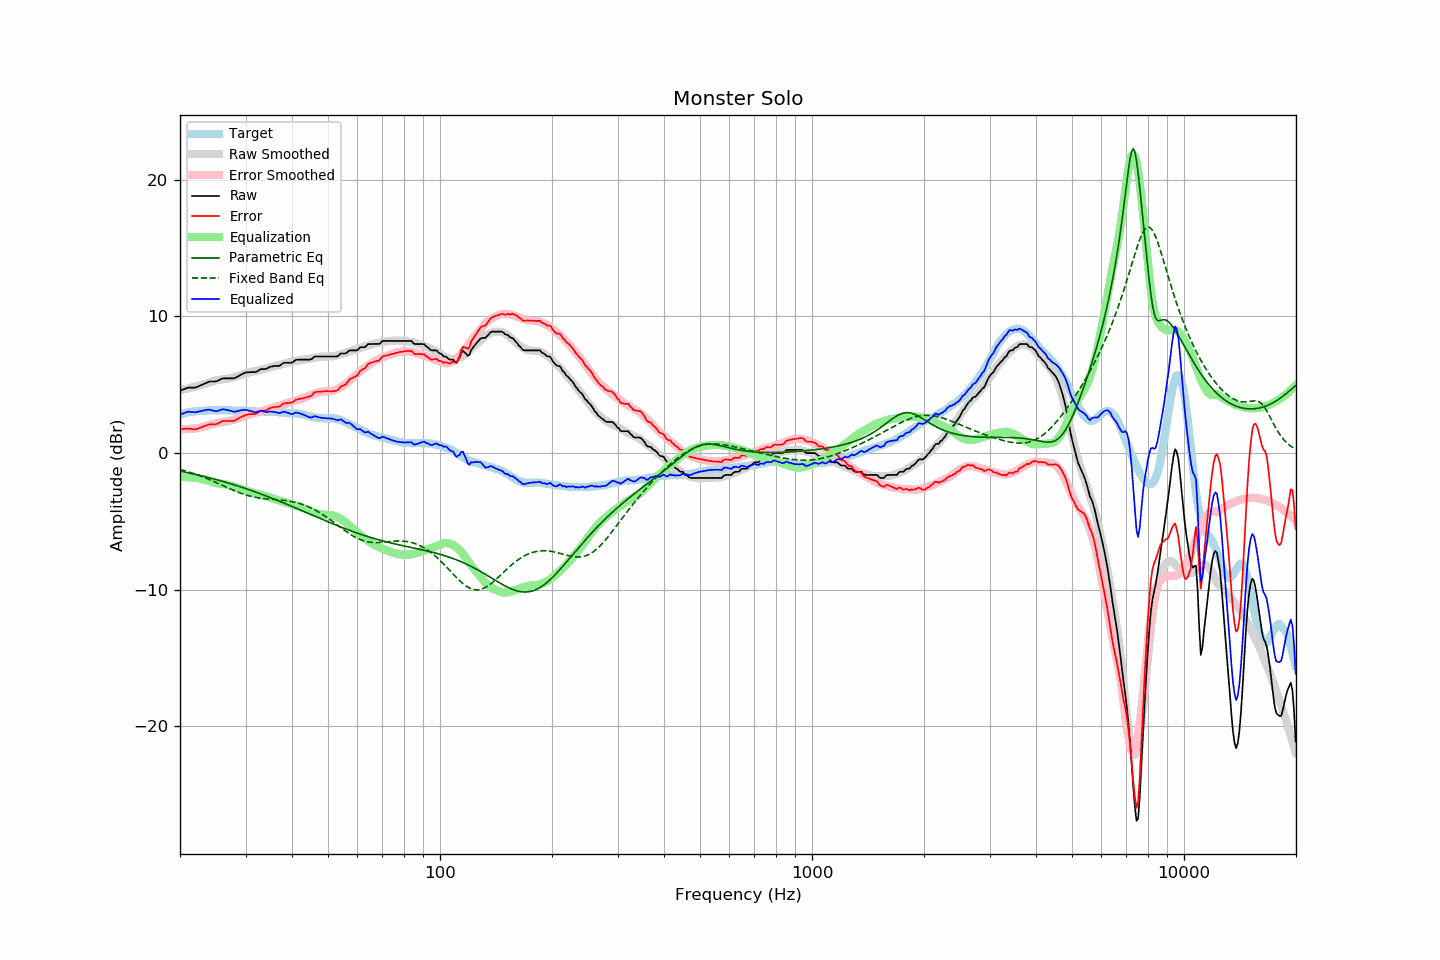

The file beside this chart, header and first rows:
frequency, raw, error, smoothed, error_smoothed, equalization, parametric_eq, fixed_band_eq, equalized_raw, equalized_smoothed, target
20.00, 4.56, 1.74, 4.60, 1.76, -1.76, -1.32, -1.19, 2.80, 2.84, 2.82
20.20, 4.61, 1.75, 4.62, 1.76, -1.76, -1.34, -1.23, 2.85, 2.87, 2.86
20.40, 4.65, 1.76, 4.65, 1.75, -1.75, -1.36, -1.26, 2.90, 2.89, 2.89
20.61, 4.70, 1.78, 4.67, 1.75, -1.75, -1.39, -1.29, 2.95, 2.92, 2.91
20.81, 4.75, 1.79, 4.70, 1.76, -1.76, -1.41, -1.33, 2.99, 2.94, 2.96
21.02, 4.79, 1.79, 4.73, 1.76, -1.76, -1.44, -1.36, 3.03, 2.97, 3.00
21.23, 4.79, 1.78, 4.76, 1.77, -1.77, -1.46, -1.40, 3.02, 2.99, 3.01
21.44, 4.79, 1.76, 4.79, 1.78, -1.78, -1.49, -1.44, 3.01, 3.01, 3.03
21.66, 4.79, 1.74, 4.82, 1.79, -1.79, -1.52, -1.48, 3.00, 3.03, 3.05
21.87, 4.79, 1.73, 4.85, 1.80, -1.80, -1.54, -1.52, 2.99, 3.04, 3.06
22.09, 4.81, 1.75, 4.88, 1.82, -1.82, -1.57, -1.56, 2.99, 3.06, 3.07
22.31, 4.86, 1.80, 4.91, 1.84, -1.84, -1.60, -1.60, 3.02, 3.07, 3.07
22.54, 4.91, 1.83, 4.94, 1.86, -1.86, -1.62, -1.64, 3.05, 3.08, 3.08
22.76, 4.96, 1.87, 4.98, 1.88, -1.88, -1.65, -1.69, 3.08, 3.09, 3.09
22.99, 5.01, 1.92, 5.01, 1.91, -1.91, -1.68, -1.73, 3.10, 3.10, 3.09
23.22, 5.06, 1.96, 5.04, 1.94, -1.94, -1.71, -1.78, 3.12, 3.11, 3.10
23.45, 5.12, 2.01, 5.08, 1.97, -1.97, -1.74, -1.83, 3.15, 3.11, 3.11
23.69, 5.17, 2.05, 5.12, 2.00, -2.00, -1.77, -1.87, 3.17, 3.12, 3.12
23.92, 5.22, 2.09, 5.16, 2.04, -2.04, -1.80, -1.92, 3.18, 3.12, 3.13
24.16, 5.24, 2.10, 5.20, 2.08, -2.08, -1.83, -1.97, 3.16, 3.13, 3.14
24.40, 5.24, 2.09, 5.24, 2.11, -2.11, -1.86, -2.02, 3.13, 3.13, 3.15
24.65, 5.24, 2.10, 5.28, 2.15, -2.15, -1.89, -2.08, 3.09, 3.13, 3.14
24.89, 5.24, 2.11, 5.31, 2.17, -2.17, -1.92, -2.13, 3.07, 3.13, 3.14
25.14, 5.27, 2.14, 5.34, 2.20, -2.20, -1.95, -2.18, 3.07, 3.13, 3.14
25.39, 5.33, 2.20, 5.36, 2.22, -2.22, -1.99, -2.23, 3.11, 3.14, 3.14
25.65, 5.39, 2.25, 5.37, 2.24, -2.24, -2.02, -2.29, 3.15, 3.14, 3.14
25.91, 5.45, 2.33, 5.39, 2.25, -2.25, -2.05, -2.34, 3.19, 3.13, 3.12
26.16, 5.47, 2.34, 5.40, 2.27, -2.27, -2.09, -2.39, 3.20, 3.13, 3.13
26.43, 5.47, 2.34, 5.42, 2.29, -2.29, -2.12, -2.45, 3.18, 3.13, 3.13
26.69, 5.47, 2.34, 5.43, 2.31, -2.31, -2.15, -2.50, 3.16, 3.12, 3.13
26.96, 5.47, 2.34, 5.46, 2.33, -2.33, -2.19, -2.56, 3.14, 3.12, 3.13
27.23, 5.47, 2.34, 5.48, 2.36, -2.36, -2.22, -2.61, 3.11, 3.12, 3.13
27.50, 5.47, 2.34, 5.51, 2.39, -2.39, -2.26, -2.66, 3.08, 3.12, 3.13
27.77, 5.47, 2.35, 5.54, 2.43, -2.43, -2.30, -2.71, 3.04, 3.12, 3.12
28.05, 5.48, 2.37, 5.58, 2.46, -2.46, -2.33, -2.76, 3.02, 3.11, 3.12
28.33, 5.55, 2.45, 5.61, 2.50, -2.50, -2.37, -2.81, 3.05, 3.11, 3.10
28.62, 5.61, 2.50, 5.64, 2.53, -2.53, -2.41, -2.86, 3.08, 3.11, 3.11
28.90, 5.68, 2.57, 5.68, 2.57, -2.57, -2.45, -2.90, 3.11, 3.11, 3.11
29.19, 5.74, 2.64, 5.71, 2.61, -2.61, -2.48, -2.95, 3.13, 3.10, 3.10
29.48, 5.80, 2.70, 5.75, 2.65, -2.65, -2.52, -2.99, 3.15, 3.10, 3.11
29.78, 5.86, 2.75, 5.79, 2.69, -2.69, -2.56, -3.03, 3.17, 3.10, 3.11
30.08, 5.90, 2.79, 5.83, 2.73, -2.73, -2.60, -3.07, 3.17, 3.09, 3.11
30.38, 5.91, 2.82, 5.87, 2.78, -2.78, -2.64, -3.10, 3.13, 3.09, 3.09
30.68, 5.92, 2.83, 5.90, 2.82, -2.82, -2.68, -3.13, 3.10, 3.08, 3.09
30.99, 5.93, 2.85, 5.93, 2.85, -2.85, -2.72, -3.16, 3.07, 3.08, 3.08
31.30, 5.93, 2.85, 5.96, 2.89, -2.89, -2.77, -3.19, 3.04, 3.07, 3.08
31.61, 5.93, 2.85, 5.98, 2.91, -2.91, -2.81, -3.22, 3.02, 3.07, 3.08
31.93, 5.93, 2.87, 6.00, 2.94, -2.94, -2.85, -3.24, 2.99, 3.06, 3.06
32.24, 5.98, 2.94, 6.03, 2.97, -2.97, -2.89, -3.26, 3.01, 3.06, 3.05
32.57, 6.06, 3.01, 6.06, 3.00, -3.00, -2.94, -3.28, 3.06, 3.05, 3.05
32.89, 6.13, 3.08, 6.08, 3.04, -3.04, -2.98, -3.30, 3.09, 3.05, 3.05
33.22, 6.15, 3.10, 6.12, 3.07, -3.07, -3.02, -3.31, 3.08, 3.04, 3.05
33.55, 6.15, 3.11, 6.15, 3.11, -3.11, -3.07, -3.33, 3.04, 3.04, 3.04
33.89, 6.15, 3.11, 6.17, 3.14, -3.14, -3.11, -3.34, 3.01, 3.03, 3.04
34.23, 6.19, 3.15, 6.21, 3.18, -3.18, -3.16, -3.35, 3.01, 3.03, 3.04
34.57, 6.25, 3.22, 6.24, 3.22, -3.22, -3.20, -3.36, 3.03, 3.02, 3.03
34.92, 6.31, 3.29, 6.28, 3.26, -3.26, -3.25, -3.37, 3.05, 3.02, 3.02
35.27, 6.34, 3.32, 6.31, 3.30, -3.30, -3.29, -3.38, 3.04, 3.01, 3.02
35.62, 6.36, 3.35, 6.35, 3.34, -3.34, -3.34, -3.39, 3.02, 3.01, 3.01
35.97, 6.38, 3.38, 6.38, 3.37, -3.37, -3.39, -3.40, 3.01, 3.00, 3.00
... 635 more rows
